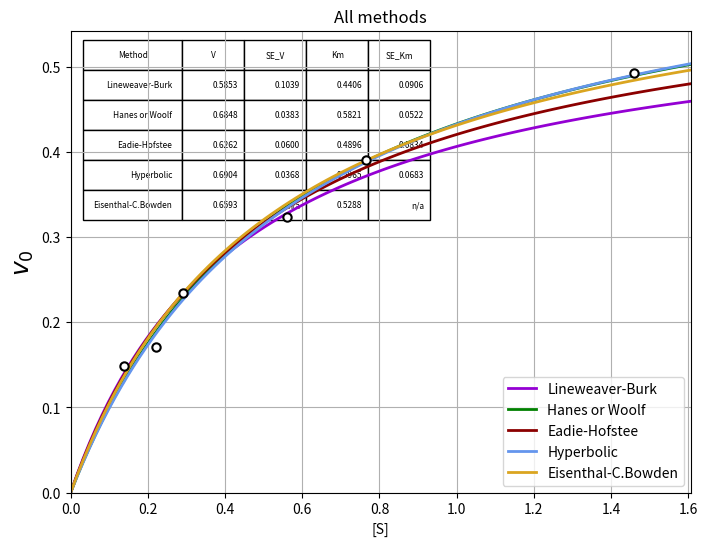
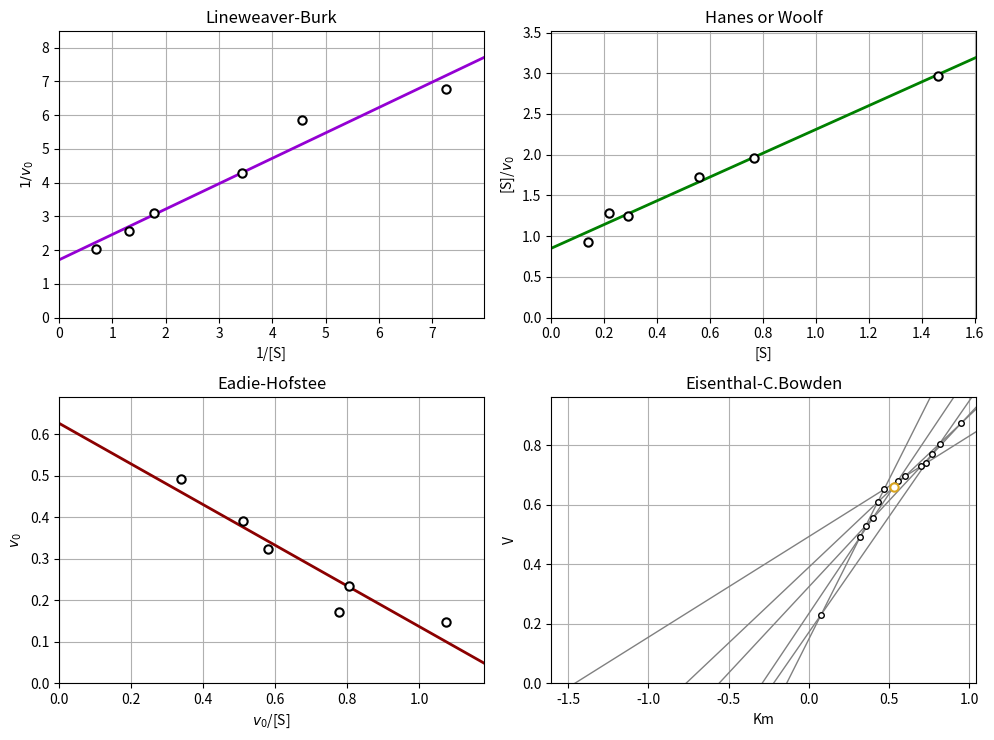

Write the Python code that produced these figures, in order.
from __future__ import print_function
import numpy as np
from scipy.optimize import curve_fit
from scipy.stats import linregress as lreg
import matplotlib.pyplot as pl


"""Methods to determine Michaelis-Menten equation parameters and statistics.

   Wilkinson [TODO: insert reference] data is used to test the methods."""


class Kin_results(object):
    """Object that holds data from a computation, supporting dot access.

       Mandatory members are:

       name - Name of the method used (str).
       error - None by default, str describing error in computation
       V - limiting rate (float)
       Km - Michaelis constant (float)
       SS - sum of squares of residuals to the Michelis-Menten equation (float)

       v_hat - estimated rate values (iterable of floats)

       Optional, depending on the method:
       SE_V - standard error of the limiting rate
       SE_Km - standard error of the Michelis constant

       Optional for linearizations:
       x - x-values during linearization (iterable of floats)
       y - y-values during linearization (iterable of floats)
       m - slope of linearization
       b - intercept of linearization"""

    def __init__(self, name):
        self.name = name
        self.error = None
        self.V = 0.0
        self.Km = 0.0
        self.SS = 0.0
        self.v_hat = None

# ------------ util functions --------------------------


def lists2arrays(x, y):
    return (np.array(x), np.array(y))


def lin_regression(x, y):
    """Simple linear regression (y = m * x + b + error)."""
    m, b, R, p, SEm = lreg(x, y)

    # need to compute SEb, linregress only computes SEm
    n = len(x)
    SSx = np.var(x, ddof=1) * (n-1)  # this is sum( (x - mean(x))**2 )
    SEb2 = SEm**2 * (SSx/n + np.mean(x)**2)
    SEb = SEb2**0.5

    return m, b, SEm, SEb, R, p


def MM(a, V, Km):
    return V * a / (Km + a)


def MM_line(V, Km, xmax=1.0):
    x0 = 0
    x = np.linspace(x0, xmax, 100)
    return x, MM(x, V, Km)


def res_tuple(method, V, Km, SV=None, SKm=None):
    sV = "{:6.4f}".format(V)
    sKm = "{:6.4f}".format(Km)
    if SV is None:
        sSV = 'n/a'
    else:
        sSV = "{:6.4f}".format(SV)
    if SKm is None:
        sSKm = 'n/a'
    else:
        sSKm = "{:6.4f}".format(SKm)
    return method, sV, sSV, sKm, sSKm


def res_object(method, V, Km, SE_V=None, SE_Km=None, error=None,
               x=None, y=None, m=None, b=None):
    r = Kin_results(method)
    r.V = V
    r.Km = Km
    r.SE_V = SE_V
    r.SE_Km = SE_Km
    r.error = error
    r.x = x
    r.y = y
    r.m = m
    r.b = b
    return r


# ------------ methods --------------------------
# all methods accept numpy arrays as input

def lineweaver_burk(a, v0):
    while 0 in a:
        index = np.where(a == 0)
        a = np.delete(a, index)
        v0 = np.delete(v0, index)
    while 0 in v0:
        index = np.where(v0 == 0)
        a = np.delete(a, index)
        v0 = np.delete(v0, index)
    x, y = 1/a, 1/v0
    m, b, Sm, Sb, R, p = lin_regression(x, y)
    V = 1.0 / b
    Km = m / b
    SV = V * Sb / b
    SKm = Km * np.sqrt((Sm/m)**2 + (Sb/b)**2)
    return res_object('Lineweaver-Burk', V, Km, SE_V=SV, SE_Km=SKm,
                      x=x, y=y, m=m, b=b)


def hanes_woolf(a, v0):
    while 0 in a:
        index = np.where(a == 0)
        a = np.delete(a, index)
        v0 = np.delete(v0, index)
    while 0 in v0:
        index = np.where(v0 == 0)
        a = np.delete(a, index)
        v0 = np.delete(v0, index)
    x = a
    y = a/v0
    m, b, Sm, Sb, R, p = lin_regression(x, y)
    V = 1.0 / m
    Km = b / m
    SV = V * Sm / m
    SKm = Km * np.sqrt((Sm/m)**2 + (Sb/b)**2)
    return res_object('Hanes or Woolf', V, Km, SE_V=SV, SE_Km=SKm,
                      x=x, y=y, m=m, b=b)


def eadie_hofstee(a, v0):
    while 0 in a:
        index = np.where(a == 0)
        a = np.delete(a, index)
        v0 = np.delete(v0, index)
    while 0 in v0:
        index = np.where(v0 == 0)
        a = np.delete(a, index)
        v0 = np.delete(v0, index)
    x = v0/a
    y = v0
    m, b, Sm, Sb, R, p = lin_regression(x, y)
    V = b
    Km = -m
    SV = Sb
    SKm = Sm
    return res_object('Eadie-Hofstee', V, Km, SE_V=SV, SE_Km=SKm,
                      x=x, y=y, m=m, b=b)


def hyperbolic(a, v0):
    popt, pcov = curve_fit(MM, a, v0, p0=(max(v0), np.median(a)))
    errors = np.sqrt(np.diag(pcov))
    V, Km = popt[0:2]
    SV, SKm = errors[0:2]
    return res_object('Hyperbolic', V, Km, SE_V=SV, SE_Km=SKm, x=a, y=v0)


def cornish_bowden(a, v0):
    straights = [(v/s, v) for v, s in zip(v0, a)]
    intersects_x = []
    intersects_y = []

    n = len(straights)
    for i in range(0, n-1):
        for j in range(i+1, n):
            ri_m, ri_b = straights[i]
            rj_m, rj_b = straights[j]
            x = (rj_b - ri_b) / (ri_m - rj_m)
            y = (ri_b * rj_m - rj_b * ri_m) / (rj_m - ri_m)
            intersects_x.append(x)
            intersects_y.append(y)

    V = np.median(intersects_y)
    Km = np.median(intersects_x)
    # TODO: compute CIs
    res = res_object('Eisenthal-C.Bowden', V, Km, x=a, y=v0)
    # these are returned to help to draw a graph:
    res.intersections_x = intersects_x
    res.intersections_y = intersects_y
    res.straights_m = v0 / a
    res.straights_b = v0
    return res


def compute_methods(a, v0):
    # compute and plot lines
    all_r = []

    m_table = ({'name': 'L.-Burk',
                'method': lineweaver_burk,
                'color': 'g'},
               {'name': 'Hanes',
                'method': hanes_woolf,
                'color': 'c'},
               {'name': 'E.-Hofstee',
                'method': eadie_hofstee,
                'color': 'y'},
               {'name': 'Hyperbolic',
                'method': hyperbolic,
                'color': 'r'},
               {'name': 'C.-Bowden',
                'method': cornish_bowden,
                'color': 'k'})

    for m in m_table:
        r = m['method'](a, v0)
        all_r.append(r)
    ret = MethodResults(a, v0, all_r)
    return ret


# ------------ all methods object, with plots --------------------------
default_color_scheme = ('darkviolet',
                        'green',
                        'darkred',
                        'cornflowerblue',
                        'goldenrod')

class MethodResults(object):
    
    def __init__(self, a, v0, results_list):
        self.results=results_list
        self.a = a
        self.v0 = v0

    def __str__(self):
        results = self.results
        col_labels = ["Method                V      SE_V   Km     SE_Km"]
        fstring = '{:20} {:6.3f} {:6.3f} {:6.3f} {:6.3f}'
        mlines = []
        for r in results:
            if r.SE_V is None:
                SE_V = float('nan')
            else:
                SE_V = r.SE_V
            if r.SE_Km is None:
                SE_Km = float('nan')
            else:
                SE_Km = r.SE_Km
            mlines.append(fstring.format(r.name, r.V, SE_V, r.Km, SE_Km))
        col_labels.extend(mlines)
        return '\n'.join(col_labels)

    def plot_hypers(self, colorscheme=None, 
                          title=None,
                          legend=True,
                          with_table=False,
                          grid=True):

        a = self.a
        v0 = self.v0
        all_results = self.results
        res_values = []
        f, ax = pl.subplots(1, 1, figsize=(8, 6))
        if colorscheme is None:
            colorscheme = default_color_scheme
        if title is None:
            title = 'All methods'

        xmax = max(a) * 1.1
        ymax = max(v0) * 1.1

        ax.set_title(title)
        ax.set_ylim(0, ymax)
        ax.set_xlim(0, xmax)

        for r, c in zip(all_results, colorscheme):
            V = r.V
            Km = r.Km
            x, y = MM_line(V, Km, xmax=xmax)

            ax.plot(x, y, label=r.name,
                          color=c,
                          linestyle='solid',
                          lw=2)
            res_values.append(res_tuple(r.name, r.V, r.Km, r.SE_V, r.SE_Km))


        ax.plot(a, v0, marker='o',
                       linestyle='None', 
                       markerfacecolor='white', 
                       markeredgecolor='black', 
                       markeredgewidth=1.5, 
                       markersize=6)
        ax.set_xlabel('[S]')
        ax.set_ylabel('$v_0$', fontsize=18)
        if legend:
            ax.legend(loc='lower right')
        if grid:
            ax.grid()
        
        if with_table:
            # draw table
            col_labels = 'Method', 'V', 'SE_V', 'Km', 'SE_Km'
            the_table = ax.table(cellText=res_values,
                                 colWidths=[0.08, 0.05, 0.05, 0.05, 0.05],
                                 colLabels=col_labels,
                                 loc='upper left')
            the_table.set_fontsize(16)
            the_table.scale(2, 1.8)
            the_table.backgroundcolor='white'
            
        pl.show()
        return f

    def plot_others(self, colorscheme=None, grid=True):
        a = self.a
        v0 = self.v0
        all_r = self.results
        if colorscheme is None:
            colorscheme = default_color_scheme
        f, ax = pl.subplots(2, 2, figsize=(10,7.5))
        ax = [ax[0][0], ax[0][1], ax[1][0], ax[1][1]]
        for i in range(0,3):
             draw_lin_plot(ax[i], all_r[i], color=colorscheme[i])
        draw_cornish_bowden_plot(ax[3], all_r[4], color=colorscheme[4])
        f.tight_layout()

        pl.show()
        return f


def draw_lin_plot(ax, results, color='black', 
                               title=None,
                               grid=True):

    if title is None:
        title = results.name
    x = results.x
    y = results.y

    xmax = max(x) * 1.1
    ymax = xmax * results.m + results.b

    if results.m < 0:
        ytop = results.b
    else:
        ytop = ymax
    ytop = 1.1 * ytop

    ax.set_title(title)
    ax.set_ylim(0, ytop)
    ax.set_xlim(0, xmax)
    
    ax.plot([0,xmax], [results.b, ymax], color=color,
                  linestyle='solid',
                  lw=2)

    ax.plot(x, y,  marker='o',
                   linestyle='None', 
                   markerfacecolor='white', 
                   markeredgecolor='black', 
                   markeredgewidth=1.5, 
                   markersize=6)

    if results.name.startswith('Lineweaver'):
        xlabel = '1/[S]'
        ylabel = '$1/v_0$'
    elif results.name.startswith('Hanes'):
        xlabel = '[S]'
        ylabel = '[S]/$v_0$'
    elif results.name.startswith('Eadie'):
        xlabel = '$v_0$/[S]'
        ylabel = '$v_0$'
    else:
        xlabel = ''
        ylabel = ''
    ax.set_xlabel(xlabel)
    ax.set_ylabel(ylabel)
    if grid:
        ax.grid()
    

def draw_cornish_bowden_plot(ax, results, 
                                 color='black',
                                 title=None,                                 
                                 grid=True):

    a = results.x
    v0 = results.y
    intersections_x = results.intersections_x
    intersections_y = results.intersections_y
    if title is None:
        title = results.name

    xmax = max(intersections_x) * 1.1
    ymax = max(intersections_y) * 1.1
    xmin = max(a) * 1.1
    ymin = 0.0

    ax.set_title(title)
    ax.set_ylim(0, ymax)
    ax.set_xlim(-xmin, xmax)

    for ai, v0i in zip(a, v0):
        ymaxi = v0i / ai * (xmax + ai)
        ax.plot([-ai, xmax], [0, ymaxi],
                  color='gray',
                  linestyle='solid',
                  lw=1)
    for x, y in zip(intersections_x, intersections_y):
        ax.plot(x, y,  
                   marker='o',
                   linestyle='None', 
                   markerfacecolor='white', 
                   markeredgecolor='black', 
                   markeredgewidth=1, 
                   markersize=4)
    ax.plot(results.Km, results.V, 
               marker='o',
               linestyle='None', 
               markerfacecolor='white', 
               markeredgecolor=color, 
               markeredgewidth=1.5, 
               markersize=6)
    ax.set_xlabel('Km')
    ax.set_ylabel('V')
    if grid:
        ax.grid()


def read_data(wilkinson):  # used just for testing
    wdata = [w.strip() for w in wilkinson.splitlines()]
    a = []
    v0 = []
    for i in wdata:
        if len(i) == 0:
            continue
        x1, x2 = i.split(None, 2)
        try:
            x1 = float(x1)
            x2 = float(x2)
        except:
            continue
        a.append(x1)
        v0.append(x2)
    a = np.array(a)
    v0 = np.array(v0)
    return a, v0


if __name__ == '__main__':
    wilkinson = """
    a     v
    0.138 0.148
    0.220 0.171
    0.291 0.234
    0.560 0.324
    0.766 0.390
    1.460 0.493
    """
    a, v0 = read_data(wilkinson)

    print ('a  =', a)
    print ('v0 =', v0)

    results = compute_methods(a, v0)    
    print (results)
    
    results.plot_hypers(with_table=True)
    
    results.plot_others()
    